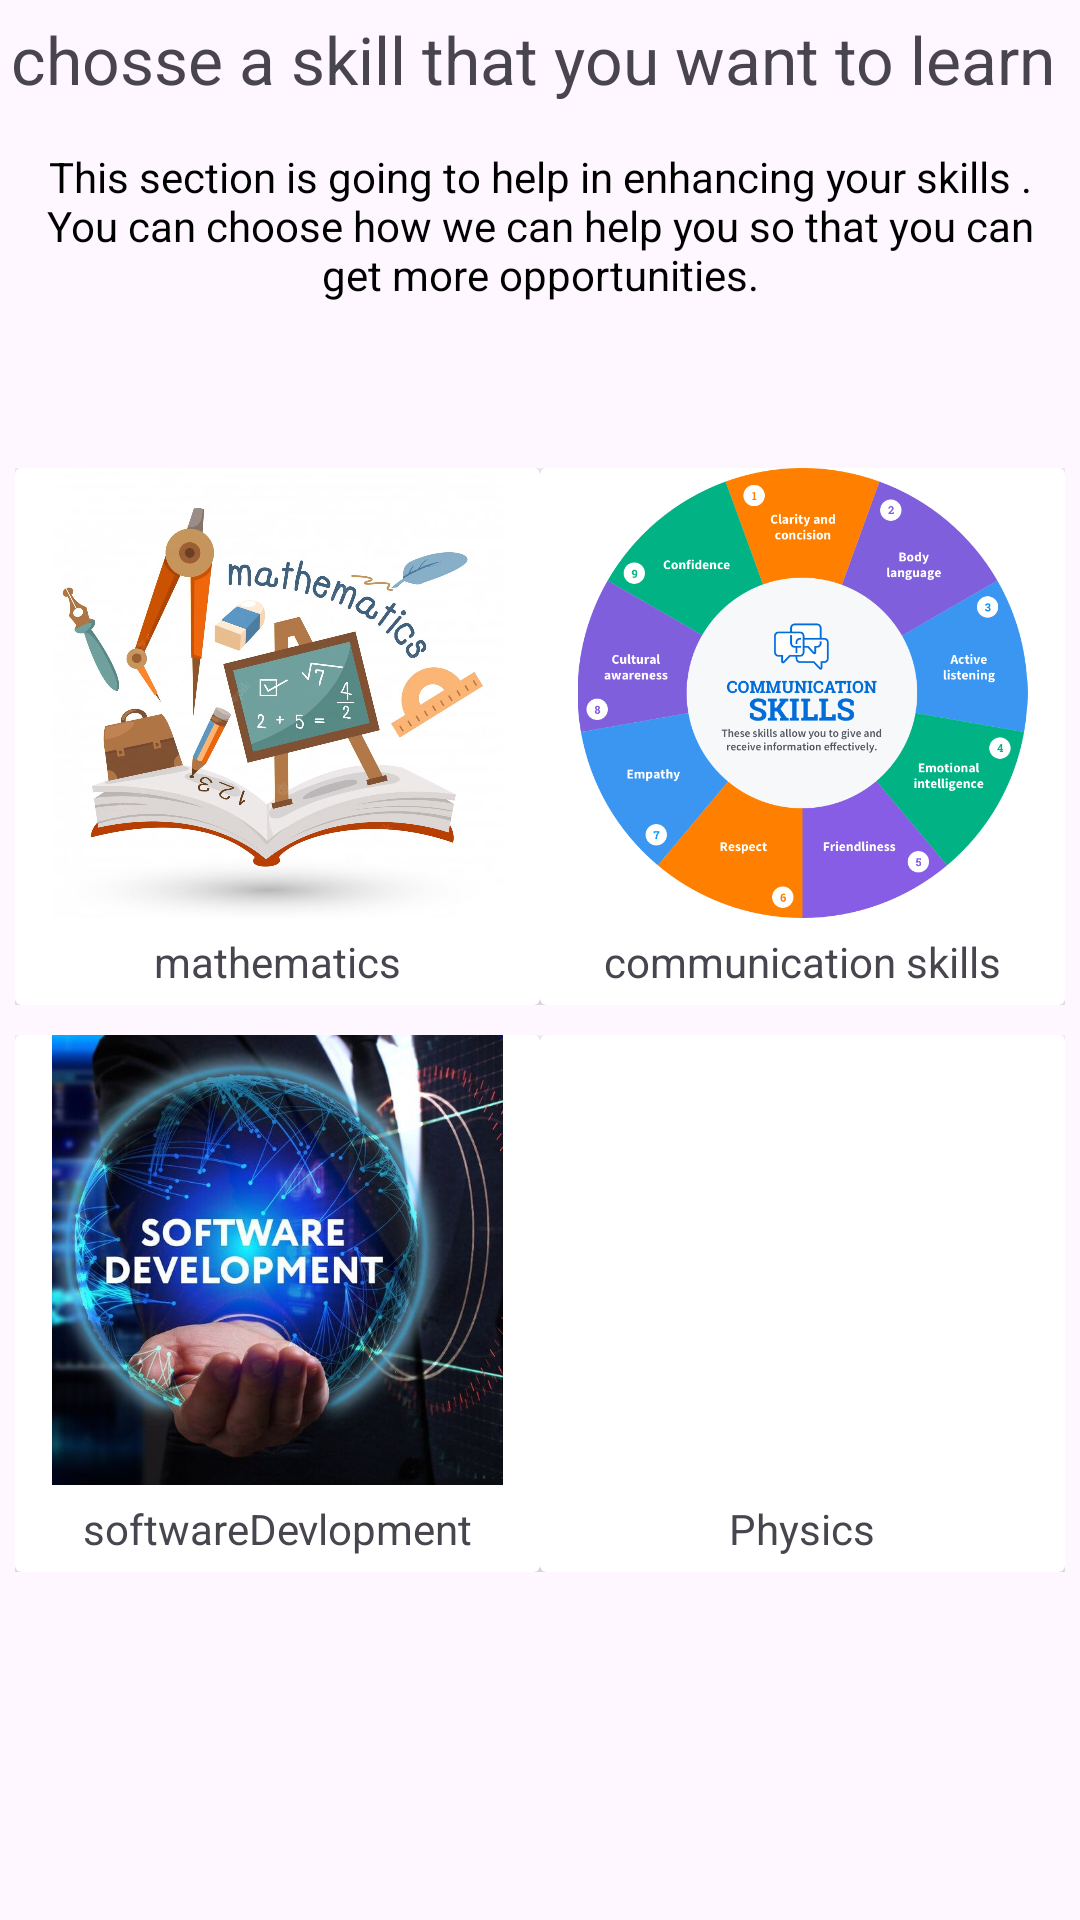

Android layout source for this screen:
<!-- AndroidManifest.xml: application theme Theme.Sih_version_3 -->
<!-- res/layout/activity_learn_skill.xml -->
<?xml version="1.0" encoding="utf-8"?>
<LinearLayout
xmlns:android="http://schemas.android.com/apk/res/android"
xmlns:app="http://schemas.android.com/apk/res-auto"
xmlns:tools="http://schemas.android.com/tools"
android:layout_width="match_parent"
android:layout_height="match_parent"
android:orientation="vertical"
tools:context=".studentActivities.learnSkill">

<TextView
    android:layout_width="match_parent"
    android:layout_height="wrap_content"
    android:layout_marginTop="5dp"
    android:gravity="center"
    android:text="chosse a skill that you want to learn "
    android:textSize="22sp" />

<TextView
    android:layout_width="match_parent"
    android:layout_height="wrap_content"
    android:layout_marginTop="5dp"
    android:gravity="center"
    android:padding="10dp"
    android:textColor="@color/material_dynamic_primary0"
    android:text="This section is going to help in enhancing your skills . You can choose how we can help you so that you can get more opportunities."
    android:textSize="14sp" />

<LinearLayout
    android:layout_width="match_parent"
    android:layout_height="wrap_content"
    android:orientation="vertical"
    android:layout_marginTop="40dp"
    android:weightSum="2">

    <LinearLayout
        android:layout_width="match_parent"
        android:layout_height="wrap_content"
        android:layout_weight="1"
        android:weightSum="2"
        android:orientation="horizontal"
        android:layout_margin="5dp">

        <androidx.cardview.widget.CardView
            android:layout_width="0dp"
            android:layout_height="wrap_content"
            android:layout_weight="1">

            <LinearLayout
                android:layout_width="match_parent"
                android:layout_height="wrap_content"
                android:orientation="vertical"
                android:gravity="center">

                <ImageView
                    android:layout_width="wrap_content"
                    android:src="@drawable/mathlogo"
                    android:id="@+id/maths"
                    android:elevation="10dp"
                    android:layout_height="150dp"/>

                <TextView
                    android:layout_width="match_parent"
                    android:textSize="14sp"
                    android:text="mathematics"
                    android:gravity="center"

                    android:layout_margin="5dp"
                    android:layout_height="wrap_content"/>
            </LinearLayout>
        </androidx.cardview.widget.CardView>

        <androidx.cardview.widget.CardView
            android:layout_width="0dp"
            android:layout_height="wrap_content"
            android:layout_weight="1">

            <LinearLayout
                android:layout_width="match_parent"
                android:layout_height="wrap_content"
                android:orientation="vertical"
                android:gravity="center">

                <ImageView
                    android:layout_width="wrap_content"
                    android:src="@drawable/communicationlogo"
                    android:id="@+id/communication"
                    android:elevation="10dp"
                    android:layout_height="150dp"/>

                <TextView
                    android:layout_width="match_parent"
                    android:textSize="14sp"
                    android:text="communication skills"
                    android:layout_margin="5dp"
                    android:gravity="center"

                    android:layout_height="wrap_content"/>
            </LinearLayout>
        </androidx.cardview.widget.CardView>
    </LinearLayout>

    <LinearLayout
        android:layout_width="match_parent"
        android:layout_height="wrap_content"
        android:layout_weight="1"
        android:layout_marginTop="20dp"
        android:weightSum="2"
        android:gravity="center"
        android:layout_margin="5dp">

        <androidx.cardview.widget.CardView
            android:layout_width="0dp"
            android:layout_height="wrap_content"
            android:layout_weight="1">

            <LinearLayout
                android:layout_width="match_parent"
                android:layout_height="wrap_content"
                android:orientation="vertical"
                android:gravity="center">

                <ImageView
                    android:layout_width="wrap_content"
                    android:src="@drawable/softwarelogo"
                    android:id="@+id/softwareDevlopment"
                    android:elevation="10dp"
                    android:layout_height="150dp"/>

                <TextView
                    android:layout_width="match_parent"
                    android:textSize="14sp"
                    android:text="softwareDevlopment"
                    android:gravity="center"

                    android:layout_margin="5dp"
                    android:layout_height="wrap_content"/>
            </LinearLayout>
        </androidx.cardview.widget.CardView>

        <androidx.cardview.widget.CardView
            android:layout_width="0dp"
            android:layout_height="wrap_content"
            android:layout_weight="1">

            <LinearLayout
                android:layout_width="match_parent"
                android:layout_height="wrap_content"
                android:orientation="vertical"
                android:gravity="center">

                <ImageView
                    android:layout_width="wrap_content"
                    android:src="@drawable/physicslogo"
                    android:id="@+id/physics"
                    android:elevation="10dp"
                    android:layout_height="150dp"/>

                <TextView
                    android:layout_width="match_parent"
                    android:textSize="14sp"
                    android:text="Physics"
                    android:gravity="center"
                    android:layout_margin="5dp"
                    android:layout_height="wrap_content"/>
            </LinearLayout>
        </androidx.cardview.widget.CardView>
    </LinearLayout>
</LinearLayout>
</LinearLayout>
<!-- resources referenced by this layout -->
<resources>
  <!-- drawable communicationlogo: webp bitmap (drawable, 25712 bytes) -->
  <!-- drawable mathlogo: jpg bitmap (drawable, 183367 bytes) -->
  <!-- drawable softwarelogo: jpg bitmap (drawable, 112602 bytes) -->
  <style name="Theme.Sih_version_3" parent="Base.Theme.Sih_version_3" />
  <style name="Base.Theme.Sih_version_3" parent="Theme.Material3.DayNight.NoActionBar">
          
          
      </style>
</resources>
